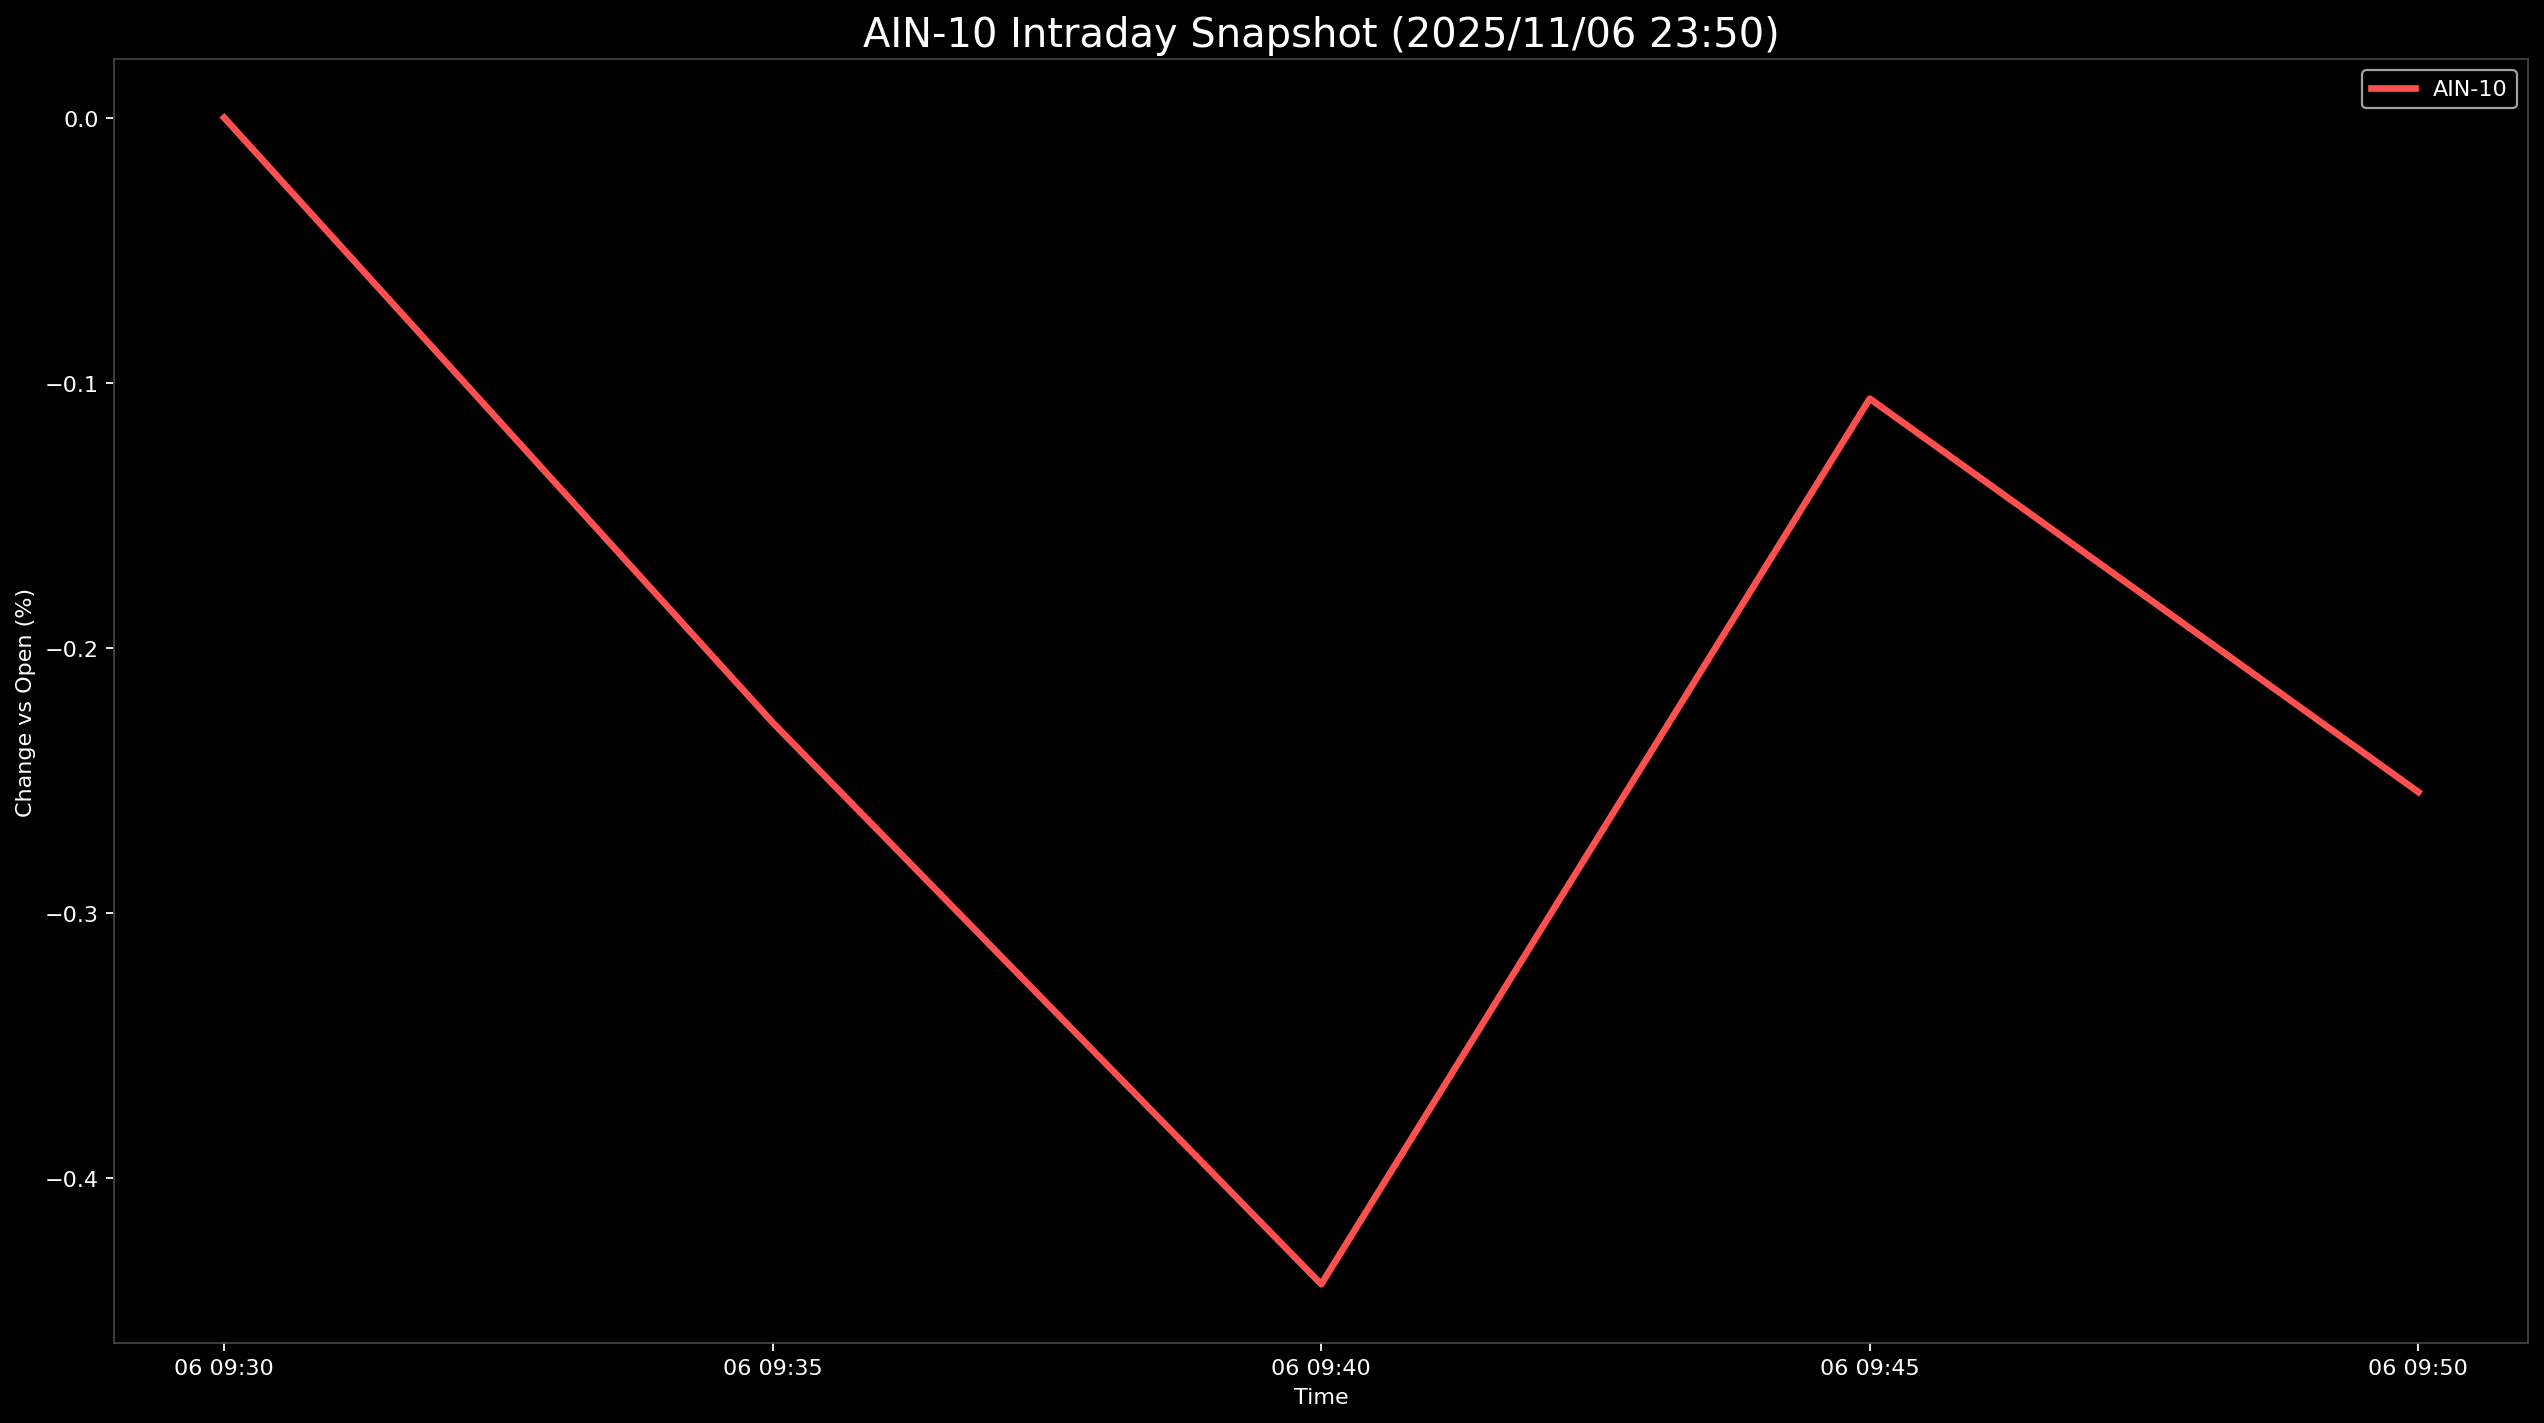

The file beside this chart, header and first rows:
Datetime, AIN-10
2025-11-06 09:30:00, 0.0
2025-11-06 09:35:00, -0.2281
2025-11-06 09:40:00, -0.4399
2025-11-06 09:45:00, -0.106
2025-11-06 09:50:00, -0.2543
